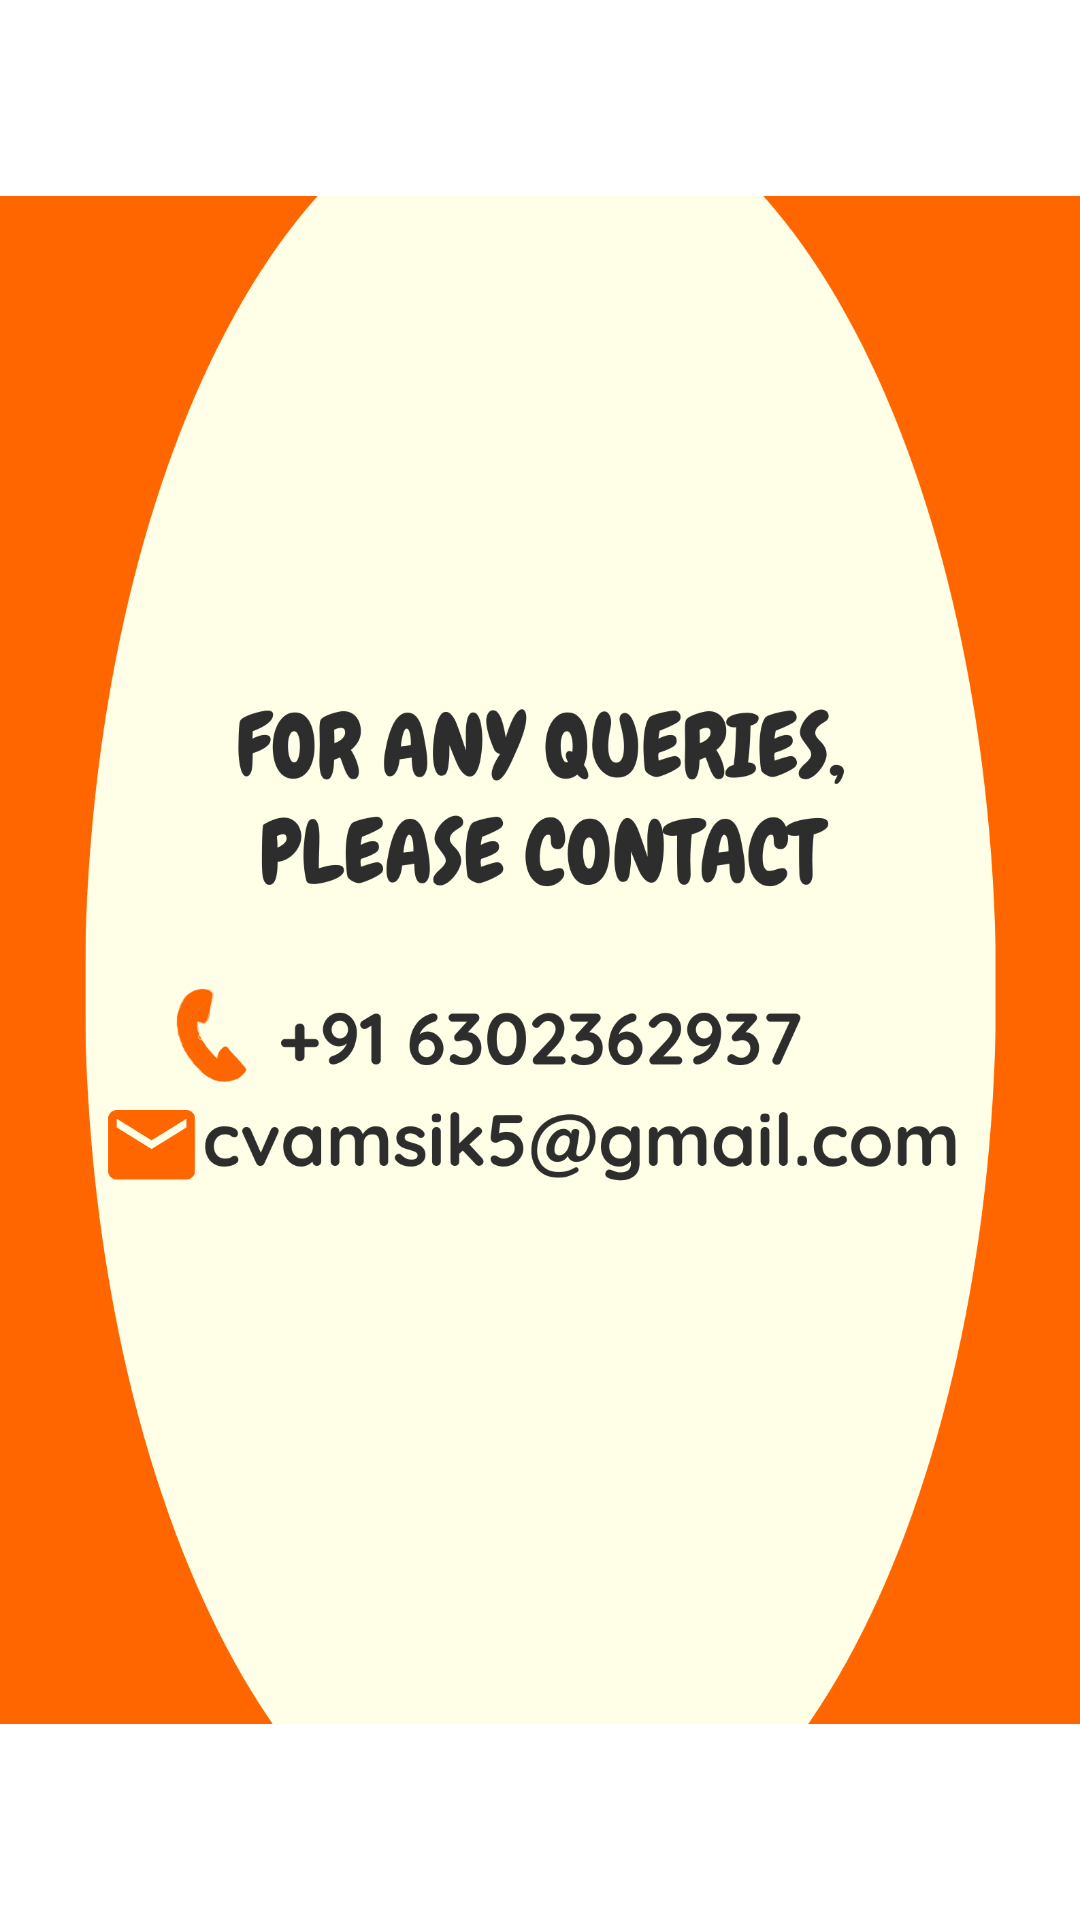

Write the Android layout XML for this screen, with the resource values it uses.
<!-- AndroidManifest.xml: application theme AppTheme -->
<!-- res/layout/activity_helpcenter.xml -->
<?xml version="1.0" encoding="utf-8"?>
<androidx.constraintlayout.widget.ConstraintLayout xmlns:android="http://schemas.android.com/apk/res/android"
    xmlns:app="http://schemas.android.com/apk/res-auto"
    xmlns:tools="http://schemas.android.com/tools"
    android:layout_width="match_parent"
    android:background="@android:color/white"
    android:layout_height="match_parent"
    tools:context=".Helpcenter">

    <androidx.appcompat.widget.AppCompatImageView
        android:layout_width="match_parent"
        android:layout_height="match_parent"
        android:src="@drawable/helpcenter">

    </androidx.appcompat.widget.AppCompatImageView>

</androidx.constraintlayout.widget.ConstraintLayout>
<!-- resources referenced by this layout -->
<resources>
  <!-- drawable helpcenter: png bitmap (drawable, 167422 bytes) -->
  <style name="AppTheme" parent="Theme.AppCompat.Light.DarkActionBar">
          
          <item name="colorPrimary">@color/colorPrimary</item>
          <item name="colorPrimaryDark">@color/colorPrimaryDark</item>
          <item name="colorAccent">@color/colorAccent</item>
      </style>
  <color name="colorPrimary">#ed8138</color>
  <color name="colorPrimaryDark">#ed8138</color>
  <color name="colorAccent">#03DAC5</color>
  
      // dots inactive colors
</resources>
